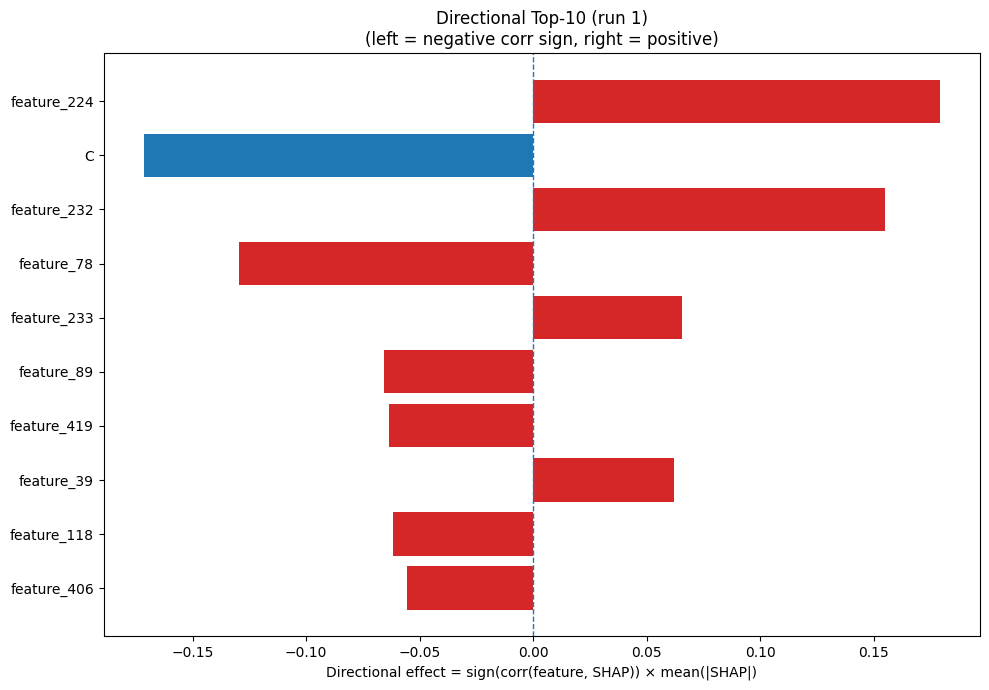

The data file committed next to this chart (first rows):
Index, Feature, CorrSign, MeanAbsSHAP, DirectionalEffect
224, feature_224, 1.0, 0.1792, 0.1792
1, C, -1.0, 0.1716, -0.1716
232, feature_232, 1.0, 0.1551, 0.1551
78, feature_78, -1.0, 0.1294, -0.1294
233, feature_233, 1.0, 0.06564, 0.06564
89, feature_89, -1.0, 0.06554, -0.06554
419, feature_419, -1.0, 0.06361, -0.06361
39, feature_39, 1.0, 0.06201, 0.06201
118, feature_118, -1.0, 0.06166, -0.06166
406, feature_406, -1.0, 0.05556, -0.05556
367, feature_367, -1.0, 0.05253, -0.05253
116, feature_116, -1.0, 0.04787, -0.04787
401, feature_401, 1.0, 0.04512, 0.04512
169, feature_169, 1.0, 0.03959, 0.03959
282, feature_282, 1.0, 0.03858, 0.03858
278, feature_278, -1.0, 0.03511, -0.03511
383, feature_383, 1.0, 0.03171, 0.03171
269, feature_269, -1.0, 0.03026, -0.03026
165, feature_165, -1.0, 0.02897, -0.02897
22, SS3_C, -1.0, 0.02716, -0.02716
316, feature_316, -1.0, 0.02696, -0.02696
9, L, -1.0, 0.02674, -0.02674
202, feature_202, 1.0, 0.02609, 0.02609
87, feature_87, 1.0, 0.02539, 0.02539
220, feature_220, -1.0, 0.02511, -0.02511
373, feature_373, 1.0, 0.0236, 0.0236
6, H, -1.0, 0.02227, -0.02227
464, feature_464, 1.0, 0.02194, 0.02194
167, feature_167, -1.0, 0.02157, -0.02157
210, feature_210, 1.0, 0.02149, 0.02149
105, feature_105, 1.0, 0.02112, 0.02112
457, feature_457, 1.0, 0.02007, 0.02007
181, feature_181, 1.0, 0.01988, 0.01988
274, feature_274, 1.0, 0.01966, 0.01966
217, feature_217, -1.0, 0.01938, -0.01938
304, feature_304, -1.0, 0.01921, -0.01921
142, feature_142, 1.0, 0.0189, 0.0189
417, feature_417, 1.0, 0.01843, 0.01843
420, feature_420, 1.0, 0.01786, 0.01786
136, feature_136, -1.0, 0.01767, -0.01767
60, feature_60, 1.0, 0.0176, 0.0176
440, feature_440, 1.0, 0.01742, 0.01742
325, feature_325, -1.0, 0.01662, -0.01662
339, feature_339, 1.0, 0.01539, 0.01539
303, feature_303, -1.0, 0.01529, -0.01529
443, feature_443, -1.0, 0.01528, -0.01528
126, feature_126, -1.0, 0.01523, -0.01523
157, feature_157, 1.0, 0.01522, 0.01522
203, feature_203, 1.0, 0.01519, 0.01519
146, feature_146, 1.0, 0.01499, 0.01499
479, feature_479, 1.0, 0.01462, 0.01462
216, feature_216, -1.0, 0.0146, -0.0146
425, feature_425, -1.0, 0.01433, -0.01433
356, feature_356, 1.0, 0.0143, 0.0143
324, feature_324, -1.0, 0.01379, -0.01379
184, feature_184, 1.0, 0.01364, 0.01364
214, feature_214, -1.0, 0.01353, -0.01353
96, feature_96, -1.0, 0.01345, -0.01345
404, feature_404, 1.0, 0.01331, 0.01331
45, feature_45, 1.0, 0.01292, 0.01292
... 420 more rows
